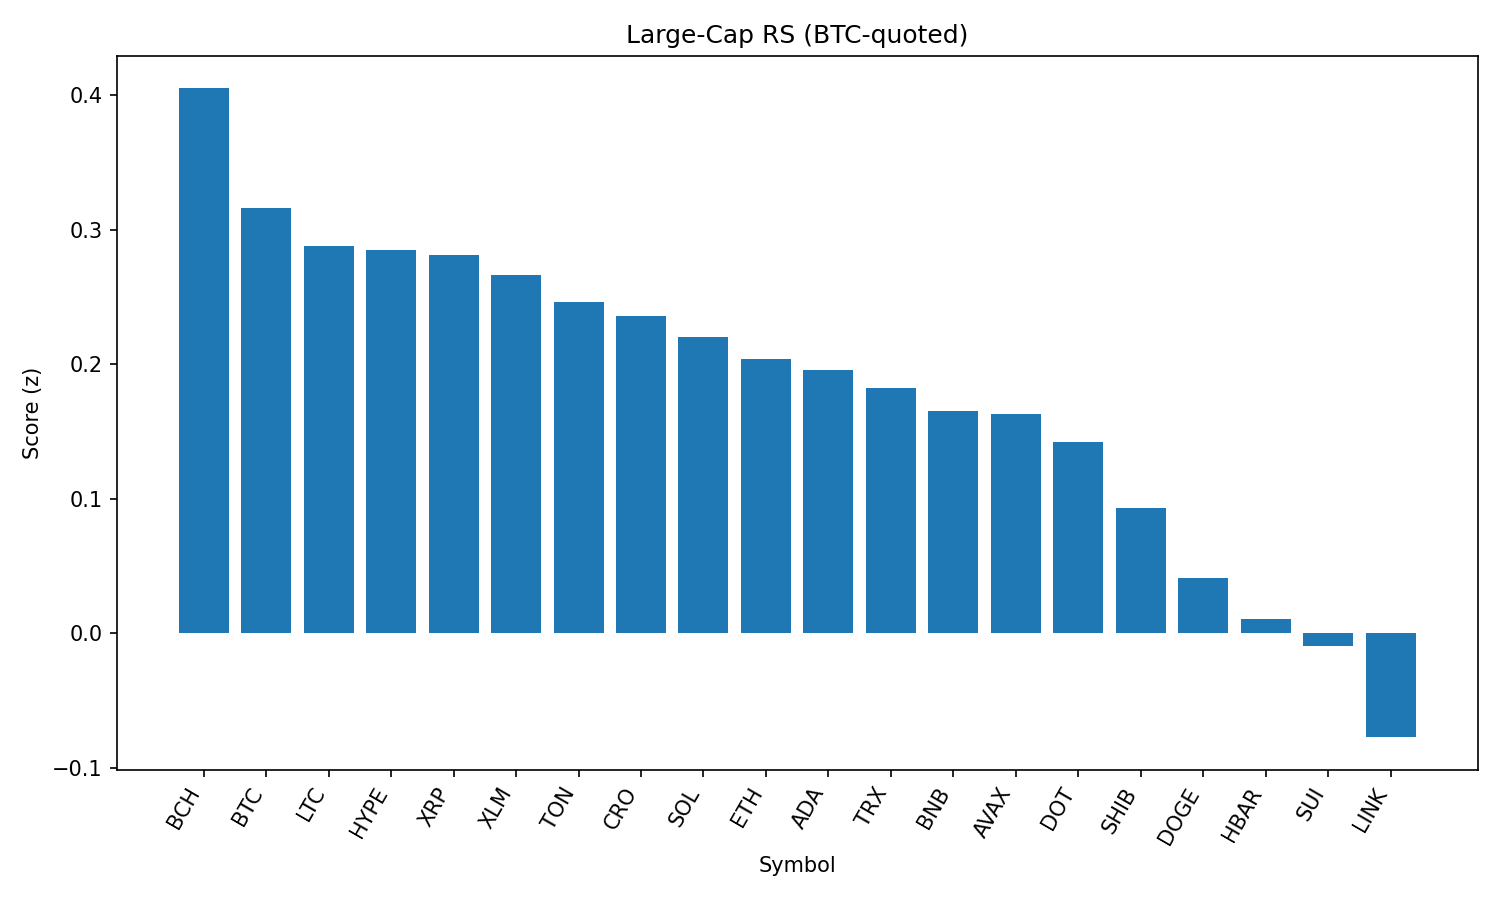

The table this chart was drawn from, first rows:
rank, name, symbol, price_btc, price_usd, pct_1h_btc, pct_24h_btc, pct_7d_btc, market_cap_rank, market_cap_usd, volume_usd, score
1, Bitcoin Cash, BCH, 0.005012, 547.4, 0.4427, 0.5631, 0.5465, 21, 10906355216, 210863454, 0.4052
2, Bitcoin, BTC, 1.0, 109207, 0.0, 0.0, 0.0, 1, 2175295939527, 39112990289, 0.3164
3, Litecoin, LTC, 0.001002, 109.4, 0.3995, -0.9855, 0.7006, 27, 8342956668, 445962671, 0.2878
4, Hyperliquid, HYPE, 0.0004042, 44.14, 0.6969, -1.853, -0.1605, 17, 11953413974, 327441571, 0.2852
5, XRP, XRP, 2.536e-05, 2.77, 0.6207, -1.471, -3.471, 4, 164808443596, 7315895126, 0.2814
6, Stellar, XLM, 3.25e-06, 0.3548, 0.5048, -0.6136, -6.891, 20, 11139508302, 312116265, 0.2661
7, Toncoin, TON, 2.876e-05, 3.14, 0.24, -1.044, 0.6655, 29, 8064847487, 139433316, 0.2466
8, Cronos, CRO, 2.45e-06, 0.2681, -0.5681, -8.191, 72.64, 25, 9009287654, 257198748, 0.236
9, Solana, SOL, 0.00183, 199.9, 0.3628, -2.583, 4.681, 6, 108109517255, 6917901672, 0.2202
10, Ethereum, ETH, 0.03997, 4365, 0.4052, -2.55, -2.132, 2, 526994062247, 28371262519, 0.2039
11, Cardano, ADA, 7.43e-06, 0.8111, 0.404, -1.716, -4.061, 11, 29605030086, 1668348777, 0.1954
12, TRON, TRX, 3.09e-06, 0.3373, 0.217, -1.68, -1.031, 10, 31930442880, 798466207, 0.1821
13, BNB, BNB, 0.007768, 848.5, 0.1912, -2.12, 0.9471, 5, 118113855638, 1504196376, 0.1655
14, Avalanche, AVAX, 0.0002154, 23.53, 0.04887, -1.655, 0.86, 22, 9934018426, 622639390, 0.1633
15, Polkadot, DOT, 3.42e-05, 3.73, 0.1323, -2.092, -0.02186, 35, 5687358198, 313431299, 0.1421
16, Shiba Inu, SHIB, 1.11184e-10, 1.214e-05, -0.2095, -1.89, 1.418, 30, 7157573656, 237815100, 0.09269
17, Dogecoin, DOGE, 1.94e-06, 0.2124, -0.156, -2.719, 0.3765, 9, 32024417132, 2240122271, 0.04124
18, Hedera, HBAR, 1.98e-06, 0.216, 0.2454, -3.452, -6.494, 24, 9152847129, 286064951, 0.01041
19, Sui, SUI, 2.945e-05, 3.22, -0.1679, -2.766, -4.06, 19, 11481072095, 1158585251, -0.009269
20, Chainlink, LINK, 0.0002086, 22.78, -0.08368, -4.039, -3.794, 13, 15452802740, 1330653197, -0.07746
21, World Liberty Financial, WLFI, 1.97e-06, 0.2149, -10.13, -23.94, 0.0, 32, 6163229071, 1771105111, -3.714
